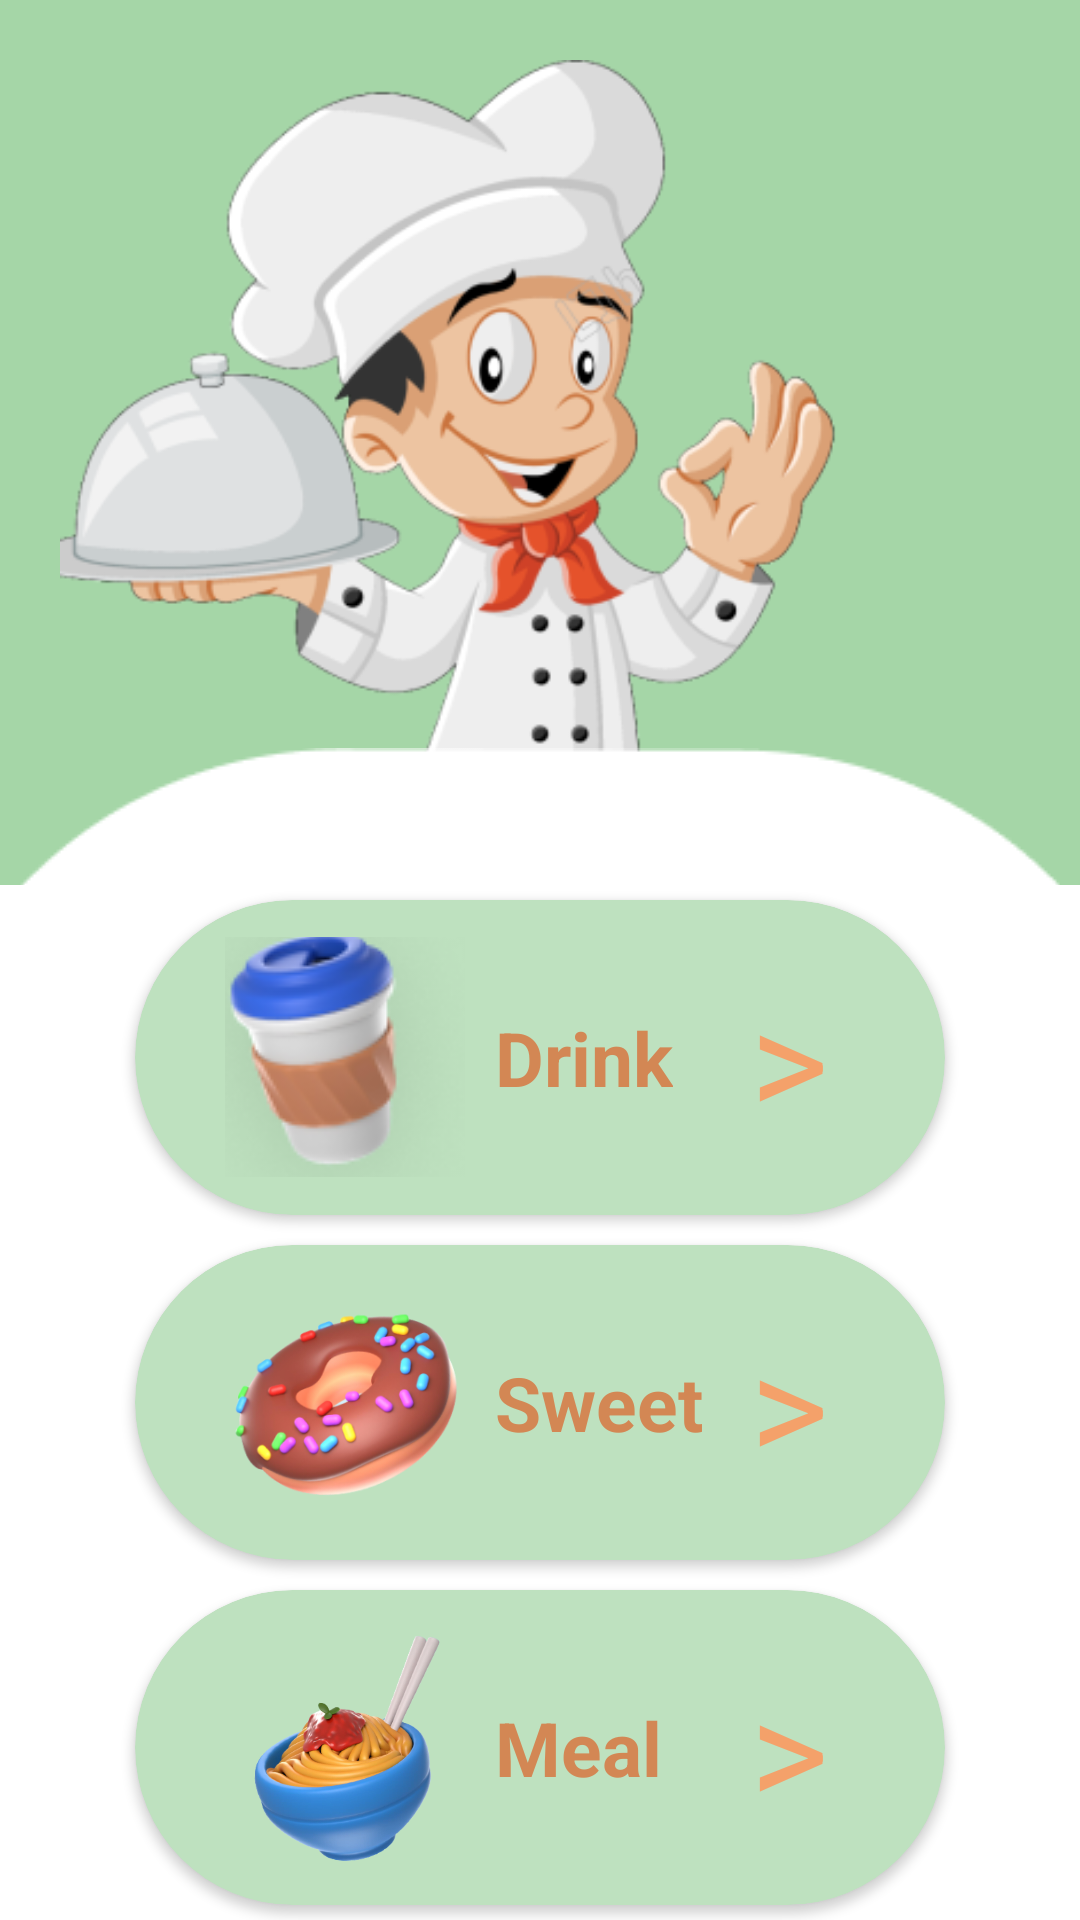

Here is an Android app screen rendered from its layout file. Give the layout XML and the strings, colors and styles it references.
<!-- AndroidManifest.xml: application theme Theme.ApplicationPr_000 -->
<!-- res/layout/activity_choose_card_view.xml -->
<?xml version="1.0" encoding="utf-8"?>
<androidx.constraintlayout.widget.ConstraintLayout xmlns:android="http://schemas.android.com/apk/res/android"
    xmlns:app="http://schemas.android.com/apk/res-auto"
    xmlns:tools="http://schemas.android.com/tools"
    android:layout_width="match_parent"
    android:layout_height="match_parent"
    tools:context=".Choose_card_view"
    android:background="#A5D6A7">

    <ImageView
        android:layout_width="350dp"
        android:layout_height="350dp"
        android:layout_marginTop="20dp"
        app:layout_constraintStart_toStartOf="parent"
        app:layout_constraintEnd_toEndOf="parent"
        app:layout_constraintTop_toTopOf="parent"
        android:src="@drawable/cook_img"
        />

    <ImageView
        android:layout_width="wrap_content"
        android:layout_height="wrap_content"
        android:src="@drawable/circle"
        android:layout_marginBottom="-155dp"
        android:scaleType="center"
        app:layout_constraintStart_toStartOf="parent"
        app:layout_constraintBottom_toBottomOf="parent"
        app:layout_constraintEnd_toEndOf="parent"
        app:layout_constraintTop_toTopOf="parent"/>
    <LinearLayout
        android:layout_width="match_parent"
        android:layout_height="wrap_content"
        app:layout_constraintStart_toStartOf="parent"
        app:layout_constraintBottom_toBottomOf="parent"
        app:layout_constraintEnd_toEndOf="parent"
        android:orientation="vertical"
        android:gravity="center_horizontal"
        android:background="@color/white">
        <androidx.cardview.widget.CardView
            android:id="@+id/id_drink_card"
            android:layout_width="270dp"
            android:layout_height="105dp"
            android:backgroundTint="#BEE1BF"
            app:cardCornerRadius="120dp"
            android:layout_margin="5dp">

            <ImageView
                android:layout_width="80dp"
                android:layout_height="80dp"
                android:src="@drawable/drink_img_card_view"
                android:layout_gravity="center_vertical"
                android:scaleType="center"
                android:layout_marginStart="30dp" />

            <TextView
                android:id="@+id/textView"
                android:layout_width="wrap_content"
                android:layout_height="wrap_content"
                android:text="Drink"
                android:textSize="25sp"
                android:textStyle="bold"
                android:textColor="#D38754"
                android:layout_gravity="center_vertical"
                android:layout_marginStart="120dp"/>

            <TextView
                android:layout_width="wrap_content"
                android:layout_height="wrap_content"
                android:text=">"
                android:textColor="#F4A16A"
                android:textSize="50sp"
                android:layout_gravity="center_vertical"
                android:layout_marginStart="205dp">
            </TextView>

        </androidx.cardview.widget.CardView>
        <androidx.cardview.widget.CardView
            android:id="@+id/id_sweet_card"
            android:layout_width="270dp"
            android:layout_height="105dp"
            android:backgroundTint="#BEE1BF"
            app:cardCornerRadius="120dp"
            android:layout_margin="5dp">
            <ImageView
                android:layout_width="80dp"
                android:layout_height="80dp"
                android:src="@drawable/sweets_img"
                android:layout_gravity="center_vertical"
                android:layout_marginStart="30dp"/>
            <TextView
                android:layout_width="wrap_content"
                android:layout_height="wrap_content"
                android:text="Sweet"
                android:textSize="25sp"
                android:textStyle="bold"
                android:textColor="#D38754"
                android:layout_gravity="center_vertical"
                android:layout_marginStart="120dp"/>
            <TextView
                android:layout_width="wrap_content"
                android:layout_height="wrap_content"
                android:text=">"
                android:textColor="#F4A16A"
                android:textSize="50sp"
                android:layout_gravity="center_vertical"
                android:layout_marginStart="205dp">
            </TextView>
        </androidx.cardview.widget.CardView>
        <androidx.cardview.widget.CardView
            android:id="@+id/id_meal_card"
            android:layout_width="270dp"
            android:layout_height="105dp"
            android:backgroundTint="#BEE1BF"
            app:cardCornerRadius="120dp"
            android:layout_margin="5dp">
            <ImageView
                android:layout_width="80dp"
                android:layout_height="80dp"
                android:src="@drawable/meal_img"
                android:layout_gravity="center_vertical"
                android:layout_marginStart="30dp"/>
            <TextView
                android:layout_width="wrap_content"
                android:layout_height="wrap_content"
                android:text="Meal"
                android:textSize="25sp"
                android:textStyle="bold"
                android:textColor="#D38754"
                android:layout_gravity="center_vertical"
                android:layout_marginStart="120dp"/>
            <TextView
                android:layout_width="wrap_content"
                android:layout_height="wrap_content"
                android:text=">"
                android:textColor="#F4A16A"
                android:textSize="50sp"
                android:layout_gravity="center_vertical"
                android:layout_marginStart="205dp">
            </TextView>
        </androidx.cardview.widget.CardView>
    </LinearLayout>
</androidx.constraintlayout.widget.ConstraintLayout>
<!-- resources referenced by this layout -->
<resources>
  <!-- drawable circle: png bitmap (drawable, 4297 bytes) -->
  <!-- drawable cook_img: png bitmap (drawable, 72002 bytes) -->
  <!-- drawable drink_img_card_view: png bitmap (drawable, 16579 bytes) -->
  <!-- drawable meal_img: png bitmap (drawable, 162436 bytes) -->
  <!-- drawable sweets_img: png bitmap (drawable, 62108 bytes) -->
  <style name="Theme.ApplicationPr_000" parent="Theme.MaterialComponents.DayNight.DarkActionBar">
          
          <item name="colorPrimary">@color/purple_500</item>
          <item name="colorPrimaryVariant">@color/purple_700</item>
          <item name="colorOnPrimary">@color/white</item>
          
          <item name="colorSecondary">@color/teal_200</item>
          <item name="colorSecondaryVariant">@color/teal_700</item>
          <item name="colorOnSecondary">@color/black</item>
          
          <item name="android:statusBarColor">?attr/colorPrimaryVariant</item>
          
      </style>
  <!-- not gathered from this repository: default colours our renderer supplied (Android Studio template values) -->
  <color name="purple_500">#FF6200EE</color>
  <color name="purple_700">#FF3700B3</color>
  <color name="teal_200">#FF03DAC5</color>
  <color name="teal_700">#FF018786</color>
  <color name="black">#FF000000</color>
  <color name="white">#FFFFFFFF</color>
</resources>
